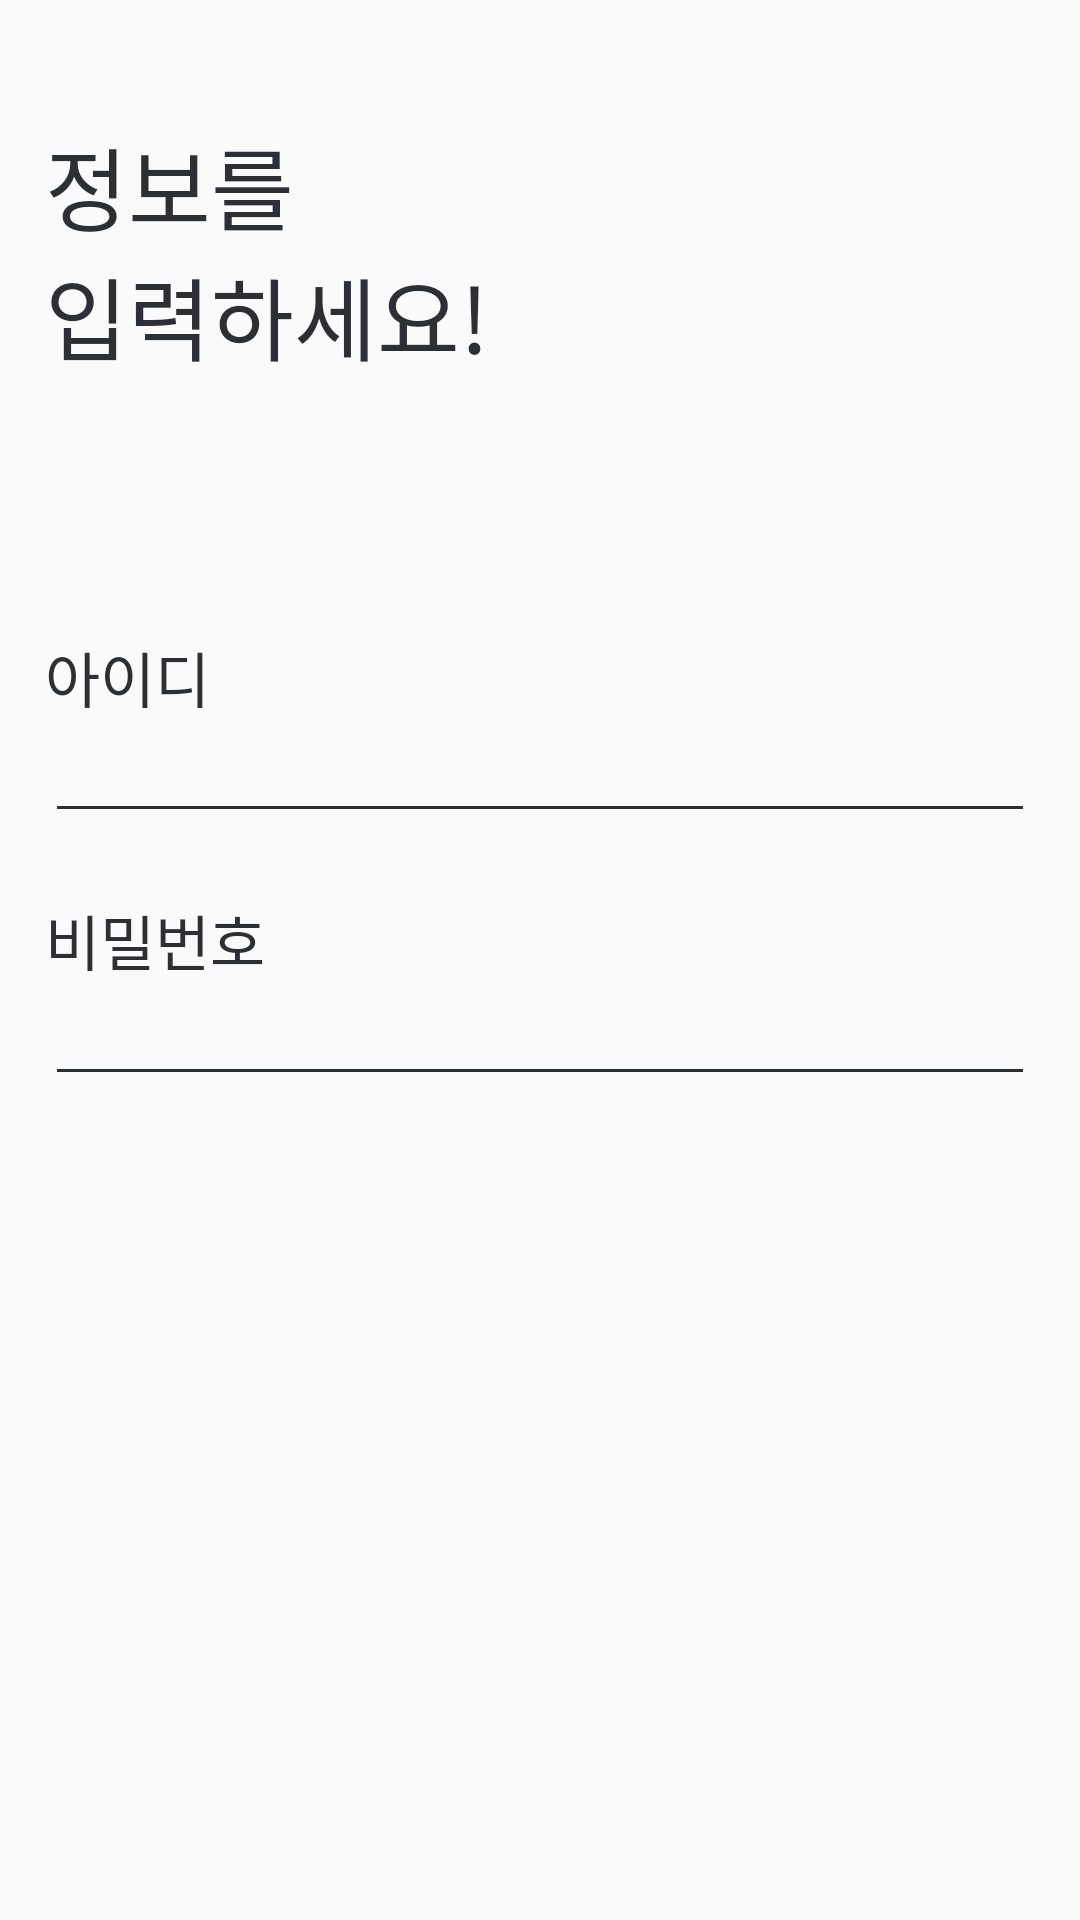

This screen was rendered from an Android layout file. Write that file and the resources it references.
<!-- AndroidManifest.xml: application theme AppTheme -->
<!-- res/layout/frag_register1.xml -->
<?xml version="1.0" encoding="utf-8"?>
<LinearLayout xmlns:android="http://schemas.android.com/apk/res/android"
    xmlns:app="http://schemas.android.com/apk/res-auto"
    xmlns:tools="http://schemas.android.com/tools"
    android:layout_width="match_parent"
    android:layout_height="match_parent"
    android:orientation="vertical"
    android:paddingStart="@dimen/register_content_padding_horizontal"
    android:paddingEnd="@dimen/register_content_padding_horizontal">

    <TextView
        android:layout_width="wrap_content"
        android:layout_height="wrap_content"
        android:text="@string/register_title"
        android:fontFamily="@font/noto_sans_cjk_kr_black"
        android:textSize="@dimen/register_title_text"
        android:textColor="@color/dark"
        android:layout_marginTop="@dimen/register_title_margin_top" />

    <Space
        android:layout_width="0dp"
        android:layout_height="0dp"
        android:layout_weight="4" />

    <TextView
        android:layout_width="wrap_content"
        android:layout_height="wrap_content"
        android:text="@string/user_id"
        android:fontFamily="@font/noto_sans_cjk_kr_medium"
        android:textSize="@dimen/register_subtitle_text"
        android:textColor="@color/dark" />

    <EditText
        android:id="@+id/et_username"
        android:layout_width="match_parent"
        android:layout_height="wrap_content"
        android:backgroundTint="@color/dark"
        tools:text="abc123"
        android:fontFamily="@font/noto_sans_cjk_kr_medium"
        android:textSize="@dimen/register_text"
        android:textColor="@color/dark"
        android:inputType="text"
        android:paddingStart="@dimen/input_padding_horizontal"
        android:paddingEnd="@dimen/input_padding_horizontal"/>

    <Space
        android:layout_width="0dp"
        android:layout_height="0dp"
        android:layout_weight="1" />

    <TextView
        android:layout_width="wrap_content"
        android:layout_height="wrap_content"
        android:text="@string/user_pw"
        android:fontFamily="@font/noto_sans_cjk_kr_medium"
        android:textSize="@dimen/register_subtitle_text"
        android:textColor="@color/dark" />

    <EditText
        android:id="@+id/et_password"
        android:layout_width="match_parent"
        android:layout_height="wrap_content"
        android:backgroundTint="@color/dark"
        android:inputType="textPassword"
        tools:text="abc123"
        android:fontFamily="@font/noto_sans_cjk_kr_medium"
        android:textSize="@dimen/register_text"
        android:textColor="@color/dark"
        android:paddingStart="@dimen/input_padding_horizontal"
        android:paddingEnd="@dimen/input_padding_horizontal"/>

    <Space
        android:layout_width="0dp"
        android:layout_height="0dp"
        android:layout_weight="13" />
</LinearLayout>
<!-- resources referenced by this layout -->
<resources>
  <color name="dark">#2C2F33</color>
  <dimen name="input_padding_horizontal">10dp</dimen>
  <dimen name="register_content_padding_horizontal">15dp</dimen>
  <dimen name="register_subtitle_text">20sp</dimen>
  <dimen name="register_text">15sp</dimen>
  <dimen name="register_title_margin_top">40dp</dimen>
  <dimen name="register_title_text">30sp</dimen>
  <string name="register_title">정보를\n입력하세요!</string>
  <string name="user_id">아이디</string>
  <string name="user_pw">비밀번호</string>
  <style name="AppTheme" parent="Theme.AppCompat.Light.DarkActionBar">
          
          <item name="colorPrimary">@color/colorPrimary</item>
          <item name="colorPrimaryDark">@color/colorPrimaryDark</item>
          <item name="colorAccent">@color/colorAccent</item>
          <item name="windowNoTitle">true</item>
          <item name="windowActionBar">false</item>
      </style>
  <color name="colorPrimary">#6200EE</color>
  <color name="colorPrimaryDark">#3700B3</color>
  <color name="colorAccent">@color/highlight</color>
  <color name="highlight">#48CFAD</color>
</resources>
